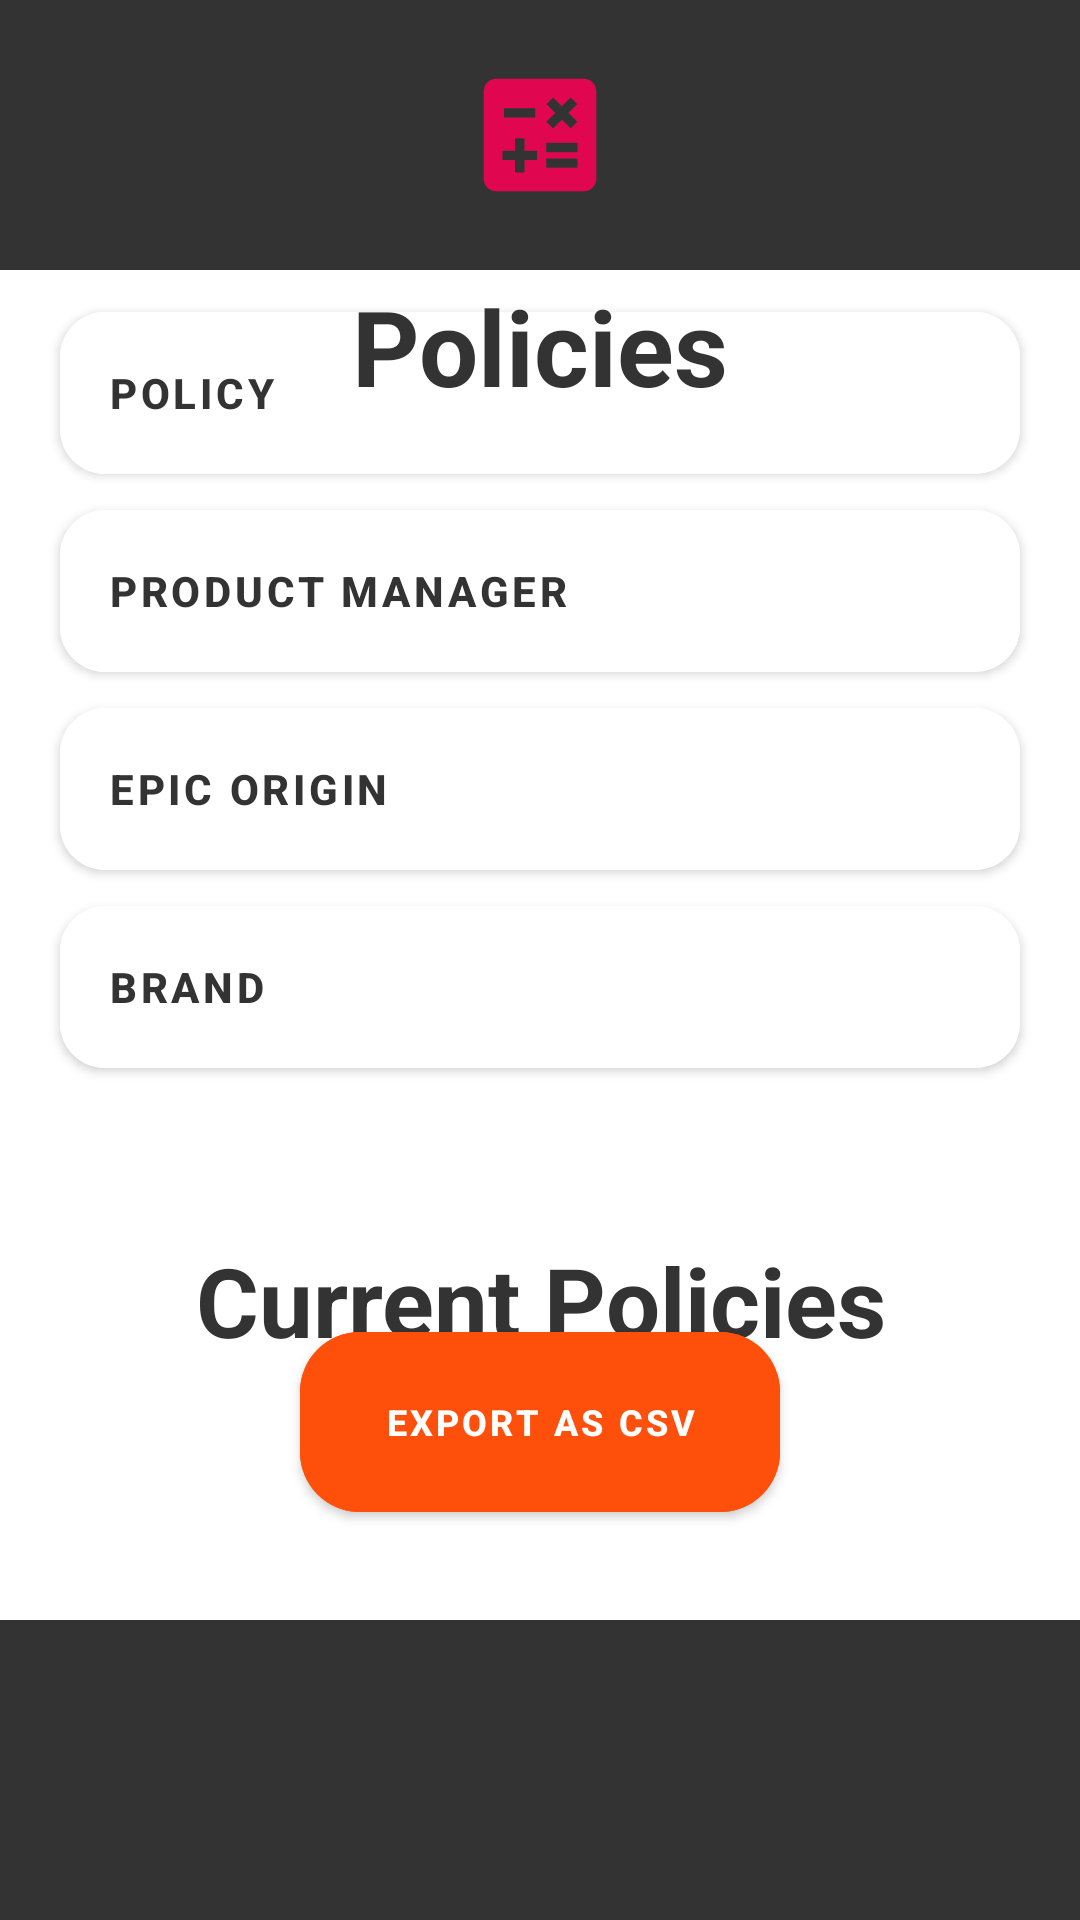

This screen was rendered from an Android layout file. Write that file and the resources it references.
<!-- AndroidManifest.xml: application theme Theme.HomeworkAs8 -->
<!-- res/layout/activity_second.xml -->
<?xml version="1.0" encoding="utf-8"?>
<androidx.constraintlayout.widget.ConstraintLayout
    xmlns:android="http://schemas.android.com/apk/res/android"
    xmlns:tools="http://schemas.android.com/tools"
    xmlns:app="http://schemas.android.com/apk/res-auto"
    android:layout_width="match_parent"
    android:layout_height="match_parent"
    tools:context=".SecondActivity">
  <LinearLayout
      android:layout_width="match_parent"
      android:layout_height="wrap_content"
      android:layout_marginBottom="180dp"
      android:orientation="vertical"
      app:layout_constraintBottom_toBottomOf="parent"
      app:layout_constraintTop_toTopOf="parent">

    <com.google.android.material.button.MaterialButton
        android:id="@+id/policy"
        android:layout_width="match_parent"
        android:layout_height="66dp"
        android:layout_marginHorizontal="20dp"
        android:backgroundTint="@color/white"
        android:text="Policy"
        android:textAlignment="textStart"
        android:textColor="@color/darkgray"
        android:textStyle="bold"
        app:cornerRadius="15dp" />

    <com.google.android.material.button.MaterialButton
        android:layout_width="match_parent"
        android:layout_height="66dp"
        android:layout_marginHorizontal="20dp"
        android:backgroundTint="@color/white"
        android:text="Product Manager"
        android:textAlignment="textStart"
        android:textColor="@color/darkgray"
        android:textStyle="bold"
        app:cornerRadius="15dp" />

    <com.google.android.material.button.MaterialButton
        android:layout_width="match_parent"
        android:layout_height="66dp"
        android:layout_marginHorizontal="20dp"
        android:backgroundTint="@color/white"
        android:text="Epic Origin"
        android:textAlignment="textStart"
        android:textColor="@color/darkgray"
        android:textStyle="bold"
        app:cornerRadius="15dp" />

    <com.google.android.material.button.MaterialButton
        android:layout_width="match_parent"
        android:layout_height="66dp"
        android:layout_marginHorizontal="20dp"
        android:backgroundTint="@color/white"
        android:text="Brand"
        android:textAlignment="textStart"
        android:textColor="@color/darkgray"
        android:textStyle="bold"
        app:cornerRadius="15dp" />
  </LinearLayout>

  <TextView
      android:id="@+id/currentState"
      android:layout_width="match_parent"
      android:layout_height="66dp"
      android:layout_marginTop="250dp"
      android:background="@color/white"
      android:hint="Current Policies"
      android:orientation="vertical"
      android:textAlignment="center"
      android:textColorHint="@color/darkgray"
      android:textSize="32sp"
      android:textStyle="bold"
      app:layout_constraintBottom_toBottomOf="parent"
      app:layout_constraintTop_toTopOf="parent" />

  <com.google.android.material.button.MaterialButton
      android:id="@+id/export_csv"
      android:layout_width="match_parent"
      android:layout_height="72dp"
      android:layout_marginHorizontal="100dp"
      app:cornerRadius="20dp"
      android:textSize="12sp"
      android:textStyle="bold"
      android:text="Export as CSV"
      android:backgroundTint="@color/red"
      android:layout_marginBottom="130dp"
      app:layout_constraintEnd_toEndOf="parent"
      app:layout_constraintStart_toStartOf="parent"
      app:layout_constraintBottom_toBottomOf="parent" />

  <TextView
      android:layout_width="match_parent"
      android:layout_height="90dp"
      android:background="@color/darkgray"
      android:paddingHorizontal="16dp"
      app:layout_constraintRight_toRightOf="parent"
      app:layout_constraintStart_toStartOf="parent"
      app:layout_constraintTop_toTopOf="parent" />
  <ImageView
      android:layout_width="50dp"
      android:layout_height="50dp"
      android:src="@drawable/ic_baseline_search_24"
      app:layout_constraintTop_toTopOf="parent"
      app:layout_constraintEnd_toEndOf="parent"
      android:layout_marginTop="20dp"
      />
  <ImageView
      android:layout_width="50dp"
      android:layout_height="50dp"
      android:src="@drawable/ic_c1"
      app:layout_constraintTop_toTopOf="parent"
      app:layout_constraintStart_toStartOf="parent"
      android:layout_marginTop="20dp"
      />
  <ImageView
      android:layout_width="50dp"
      android:layout_height="50dp"
      android:src="@drawable/ic_baseline_calculate_24"
      app:layout_constraintTop_toTopOf="parent"
      app:layout_constraintStart_toStartOf="parent"
      app:layout_constraintEnd_toEndOf="parent"
      android:layout_marginTop="20dp"
      />


  <TextView
      android:layout_width="match_parent"
      android:layout_height="wrap_content"
      android:layout_marginVertical="92dp"
      android:gravity="center"
      android:text="Policies"
      android:textColor="@color/darkgray"
      android:textSize="35sp"
      android:textStyle="bold"
      app:layout_constraintEnd_toEndOf="parent"
      app:layout_constraintStart_toStartOf="parent"
      app:layout_constraintTop_toTopOf="parent"
      />
  <TextView
      android:paddingBottom="50dp"
      android:paddingEnd="20dp"
      android:layout_width="match_parent"
      android:layout_height="100dp"
      android:gravity="center"
      app:layout_constraintBottom_toBottomOf="parent"
      android:background="@color/darkgray"
      />
  </androidx.constraintlayout.widget.ConstraintLayout>
<!-- resources referenced by this layout -->
<resources>
  <color name="darkgray">#333333</color>
  <color name="red">#FF500B</color>
  <color name="white">#FFFFFFFF</color>
  <!-- drawable ic_baseline_calculate_24 (drawable) -->
  <vector android:height="24dp" android:tint="#E00750"
      android:viewportHeight="24" android:viewportWidth="24"
      android:width="24dp" xmlns:android="http://schemas.android.com/apk/res/android">
      <path android:fillColor="@android:color/white" android:pathData="M19,3H5C3.9,3 3,3.9 3,5v14c0,1.1 0.9,2 2,2h14c1.1,0 2,-0.9 2,-2V5C21,3.9 20.1,3 19,3zM13.03,7.06L14.09,6l1.41,1.41L16.91,6l1.06,1.06l-1.41,1.41l1.41,1.41l-1.06,1.06L15.5,9.54l-1.41,1.41l-1.06,-1.06l1.41,-1.41L13.03,7.06zM6.25,7.72h5v1.5h-5V7.72zM11.5,16h-2v2H8v-2H6v-1.5h2v-2h1.5v2h2V16zM18,17.25h-5v-1.5h5V17.25zM18,14.75h-5v-1.5h5V14.75z"/>
  </vector>
  <style name="Theme.HomeworkAs8" parent="Theme.MaterialComponents.DayNight.DarkActionBar">
          
          <item name="colorPrimary">@color/purple_500</item>
          <item name="colorPrimaryVariant">@color/purple_700</item>
          <item name="colorOnPrimary">@color/white</item>
          
          <item name="colorSecondary">@color/teal_200</item>
          <item name="colorSecondaryVariant">@color/teal_700</item>
          <item name="colorOnSecondary">@color/black</item>
          
          <item name="android:statusBarColor" tools:targetApi="l">?attr/colorPrimaryVariant</item>
          
      </style>
  <color name="purple_500">#FF6200EE</color>
  <color name="purple_700">#FF3700B3</color>
  <color name="teal_200">#FF03DAC5</color>
  <color name="teal_700">#FF018786</color>
  <color name="black">#FF000000</color>
</resources>
